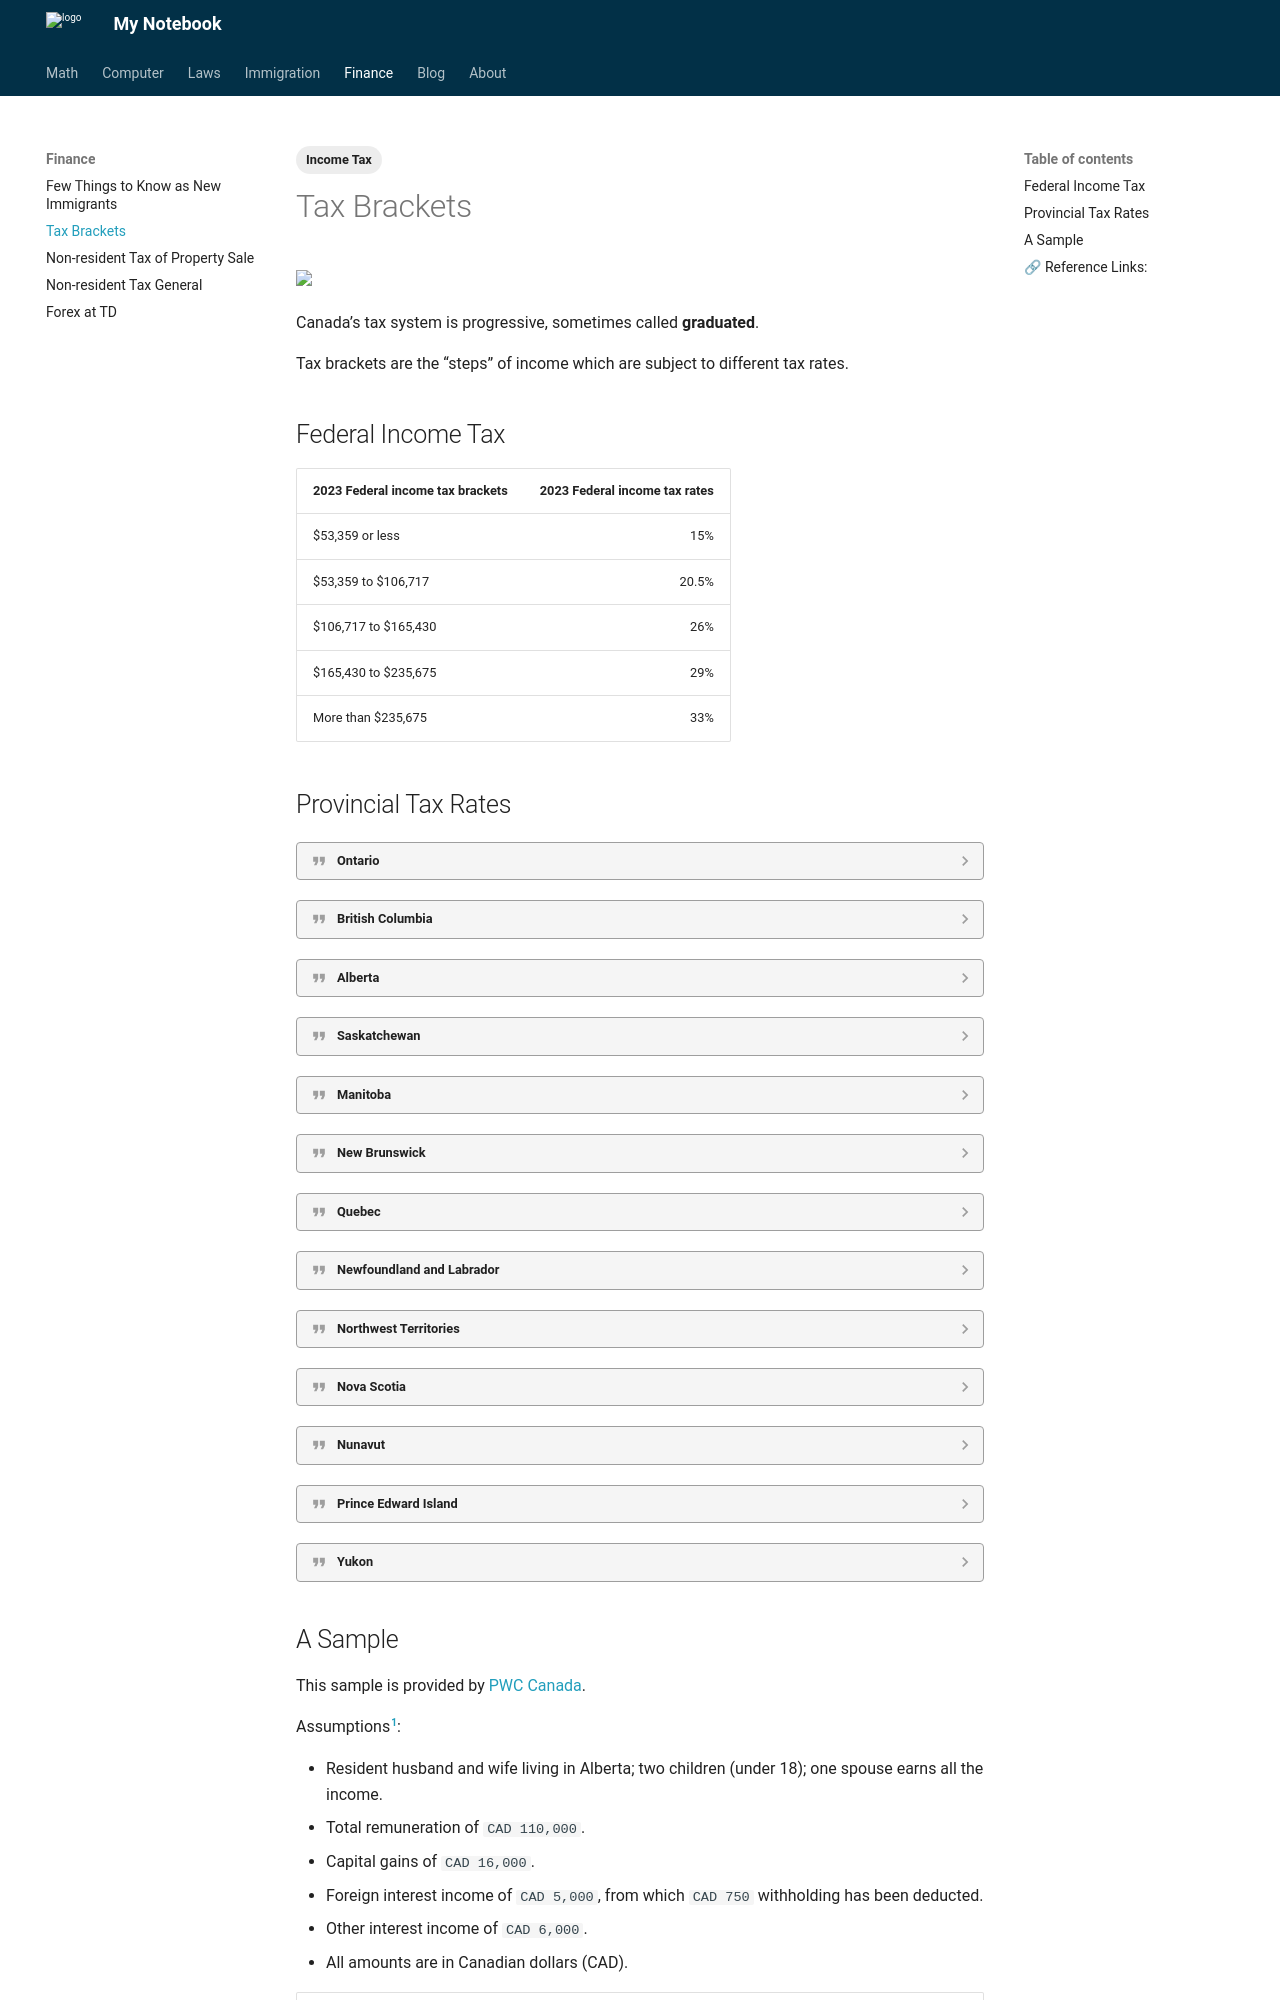

repository: Larry-Cui/notebook · page: finance/2024-02-26-taxBrackets/index.html · generator: mkdocs

---
layout: post
title: 2023 Income Tax Brackets
date: 2024-02-26
draft: false
categories:
  - Tax
tags:
  - Income Tax
---

<a href="https://lh3.googleusercontent.com/pw/AP1GczP_Ca9oKeE66gwaSI8rMWHsvI2Ity63DuBE9GK3YVcdgDhnW1snbrhVmNKxebj3w-JSEsRDF0nqkVdLr0dFVcuqbyukBkQqGQzRmdF7RQxYtsO6aag=w2400?source=screenshot.guru"> <img src="https://lh3.googleusercontent.com/pw/AP1GczP_Ca9oKeE66gwaSI8rMWHsvI2Ity63DuBE9GK3YVcdgDhnW1snbrhVmNKxebj3w-JSEsRDF0nqkVdLr0dFVcuqbyukBkQqGQzRmdF7RQxYtsO6aag" style="width: 100%"/> </a>

<!-- more -->

Canada’s tax system is progressive, sometimes called **graduated**.

Tax brackets are the “steps” of income which are subject to different tax rates.

## Federal Income Tax

| **2023 Federal income tax brackets** | **2023 Federal income tax rates** |
| :----------------------------------- | --------------------------------: |
| $53,359 or less                      |                               15% |
| $53,359 to $106,717                  |                             20.5% |
| $106,717 to $165,430                 |                               26% |
| $165,430 to $235,675                 |                               29% |
| More than $235,675                   |                               33% |

## Provincial Tax Rates

??? quote "Ontario"

    5.05% on the first $49,231 of taxable income, plus<br>
    9.15% on $49,231.01 up to $98,463, plus<br>
    11.16% on $98,463.01 up to $150,000, plus<br>
    12.16% on $150,000.01 up to $220,000, plus<br>
    13.16% on the amount over $220,000

??? quote "British Columbia"

    5.06% on the first $45,654 of taxable income, plus<br>
    7.7% on $45,654.01 up to $91,310, plus<br>
    10.5% on $91,310.01 up to $104,835, plus<br>
    12.29% on $104,835.01 up to $127,299, plus<br>
    14.7% on $127,299.01 up to $172,602, plus<br>
    16.8% on $172,602.01 up to $240,716, plus<br>
    20.5% on the amount over $240,716

??? quote "Alberta"

    10% on the first $142,292 of taxable income, plus<br>
    12% on $142,292.01 up to $170,751, plus<br>
    13% on $170,751.01 up to $227,668, plus<br>
    14% on $227,668.01 up to $341,502, plus<br>
    15% on the amount over $341,502

??? quote "Saskatchewan"

    10.5% on the first $49,720 of taxable income, plus<br>
    12.5% on $49,720.01 up to $142,058, plus<br>
    14.5% on the amount over $142,058<br>

??? quote "Manitoba"

    10.8% on the first $36,842 of taxable income, plus<br>
    12.75% on $36,842.01 up to $79,625, plus<br>
    17.4% on the amount over $79,625<br>

??? quote "New Brunswick"

    9.4% on the first $47,715 of taxable income, plus<br>
    14% on $47,715.01 up to $95,431, plus<br>
    16% on $95,431.01 up to $176,756, plus<br>
    19.5% on the amount over $176,756

??? quote "Quebec"

    14% on the first $49,275 of taxable income, plus<br>
    19% on $49,275.01 up to $98,540, plus<br>
    24% on $98,540.01 up to $119,910, plus<br>
    25.75% on the amount over $119,910

??? quote "Newfoundland and Labrador"

    8.7% on the first $41,457 of taxable income, plus<br>
    14.5% on $41,457.01 up to $82,913, plus<br>
    15.8% on the next $82,913.01 up to $148,027, plus<br>
    17.8% on $148,027.01 up to $207,239, plus<br>
    19.8% on $207,239.01 up to $264,750, plus<br>
    20.8% on $264,750.01 up to $529,500, plus<br>
    21.3% on $529,500.01 up to $1,059,000, plus<br>
    21.8% on any amount over $1,059,000

??? quote "Northwest Territories"

    5.9% on the first $48,326 of taxable income, plus<br>
    8.6% on $48,326.01 up to $96,655, plus<br>
    12.2% on $96,655.01 up to $157,139, plus<br>
    14.05% on the amount over $157,139

??? quote "Nova Scotia"

    8.79% on the first $29,590 of taxable income, plus<br>
    14.95% on $29,590.01 up to $59,180, plus<br>
    16.67% on $59,180.01 up to $93,000, plus<br>
    17.5% on $93,000.01 up to $150,000, plus<br>
    21% on the amount over $150,000

??? quote "Nunavut"

    4% on the first $50,877 of taxable income, plus<br>
    7% on $50,877.01 up to $101,754, plus<br>
    9% on $101,754.01 up to $165,429, plus<br>
    11.5% on the amount over $165,429

??? quote "Prince Edward Island"

    9.8% on the first $31,984 of taxable income, plus<br>
    13.8% on $31,984.01 up to $63,969, plus<br>
    16.7% on the amount over $63,969

??? quote "Yukon"

    6.4% on the first $53,359 of taxable income, plus<br>
    9% on $53,359.01 up to $106,717, plus<br>
    10.9% on $106,717.01 up to $165,430, plus<br>
    12.8% on $165,430.01 up to $500,000, plus<br>
    15% on the amount over $500,000
